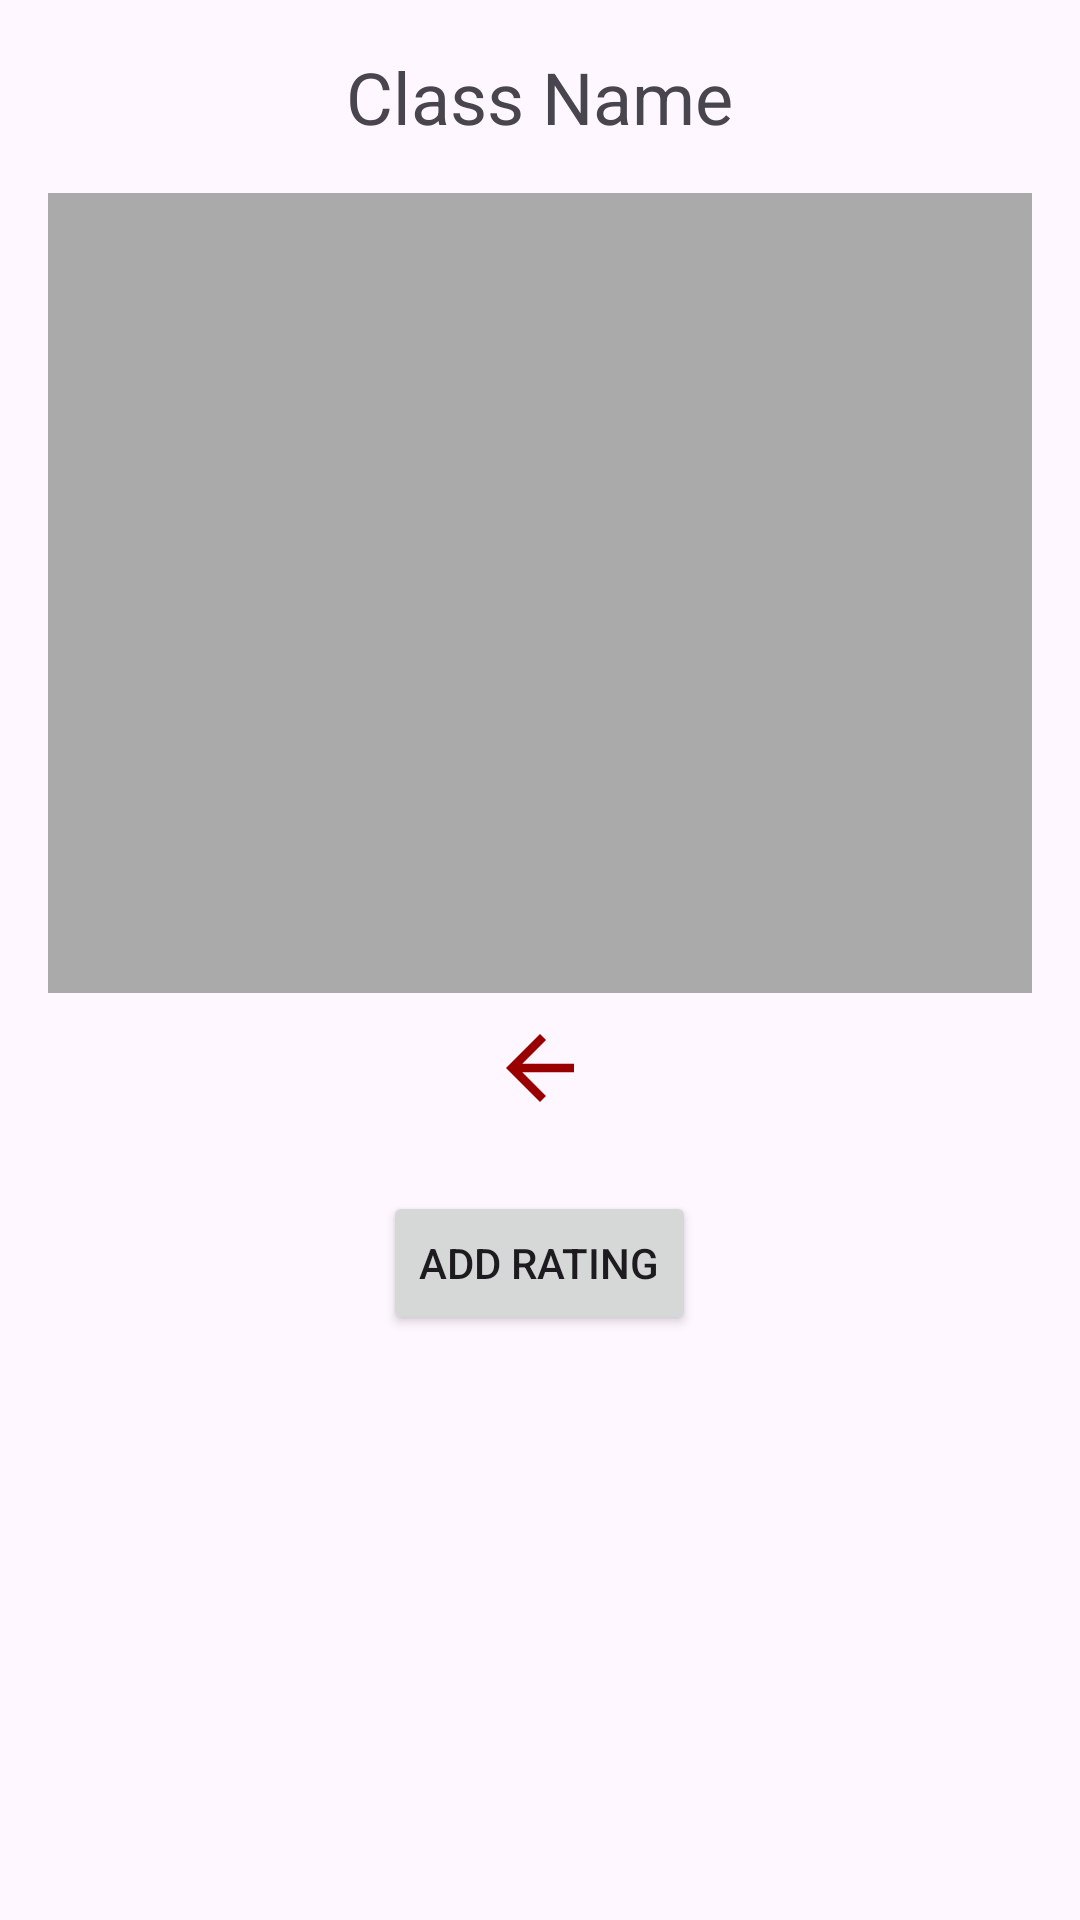

Here is an Android app screen rendered from its layout file. Give the layout XML and the strings, colors and styles it references.
<!-- AndroidManifest.xml: application theme Theme.FindMyClassmates -->
<!-- res/layout/fragment_rate_class.xml -->
<ScrollView android:layout_width="match_parent"
    android:layout_height="match_parent"
    xmlns:android="http://schemas.android.com/apk/res/android">

    <LinearLayout
        xmlns:android="http://schemas.android.com/apk/res/android"
        android:layout_width="match_parent"
        android:layout_height="wrap_content"
        android:orientation="vertical"
        android:padding="16dp">

        
        <TextView
            android:id="@+id/classNameTextView"
            android:layout_width="wrap_content"
            android:layout_height="wrap_content"
            android:text="Class Name"
            android:textSize="24sp"
            android:layout_gravity="center_horizontal"
            android:layout_marginBottom="16dp" />

        
        <androidx.recyclerview.widget.RecyclerView
            android:id="@+id/ratingsRecyclerView"
            android:layout_width="match_parent"
            android:layout_height="800px"
            android:layout_weight="1"
            android:background="@android:color/darker_gray"/>

        
        <ImageView
            android:id="@+id/backButton"
            android:layout_width="50dp"
            android:layout_height="50dp"
            android:src="@drawable/back_arrow"
            android:contentDescription="@string/back_button_description"
            android:padding="8dp"
            android:layout_gravity="center_horizontal"
            android:onClick="onBackClicked"/>

        
        <Button
            android:id="@+id/buttonAddRating"
            android:layout_width="wrap_content"
            android:layout_height="wrap_content"
            android:text="Add Rating"
            android:layout_gravity="center_horizontal"
            android:layout_marginTop="16dp" />

    </LinearLayout>
</ScrollView>
<!-- resources referenced by this layout -->
<resources>
  <!-- drawable back_arrow (drawable) -->
  <vector android:autoMirrored="true" android:height="24dp"
      android:tint="#990000" android:viewportHeight="24"
      android:viewportWidth="24" android:width="24dp" xmlns:android="http://schemas.android.com/apk/res/android">
      <path android:fillColor="@android:color/white" android:pathData="M20,11H7.83l5.59,-5.59L12,4l-8,8 8,8 1.41,-1.41L7.83,13H20v-2z"/>
  </vector>
  <style name="Theme.FindMyClassmates" parent="Base.Theme.FindMyClassmates">
          
      </style>
  <style name="Base.Theme.FindMyClassmates" parent="Theme.Material3.DayNight">
          
          <item name="colorPrimary">@color/button_red</item>
          <item name="colorOnPrimary">@android:color/white</item>
      </style>
  <color name="button_red">#990000</color>
</resources>
